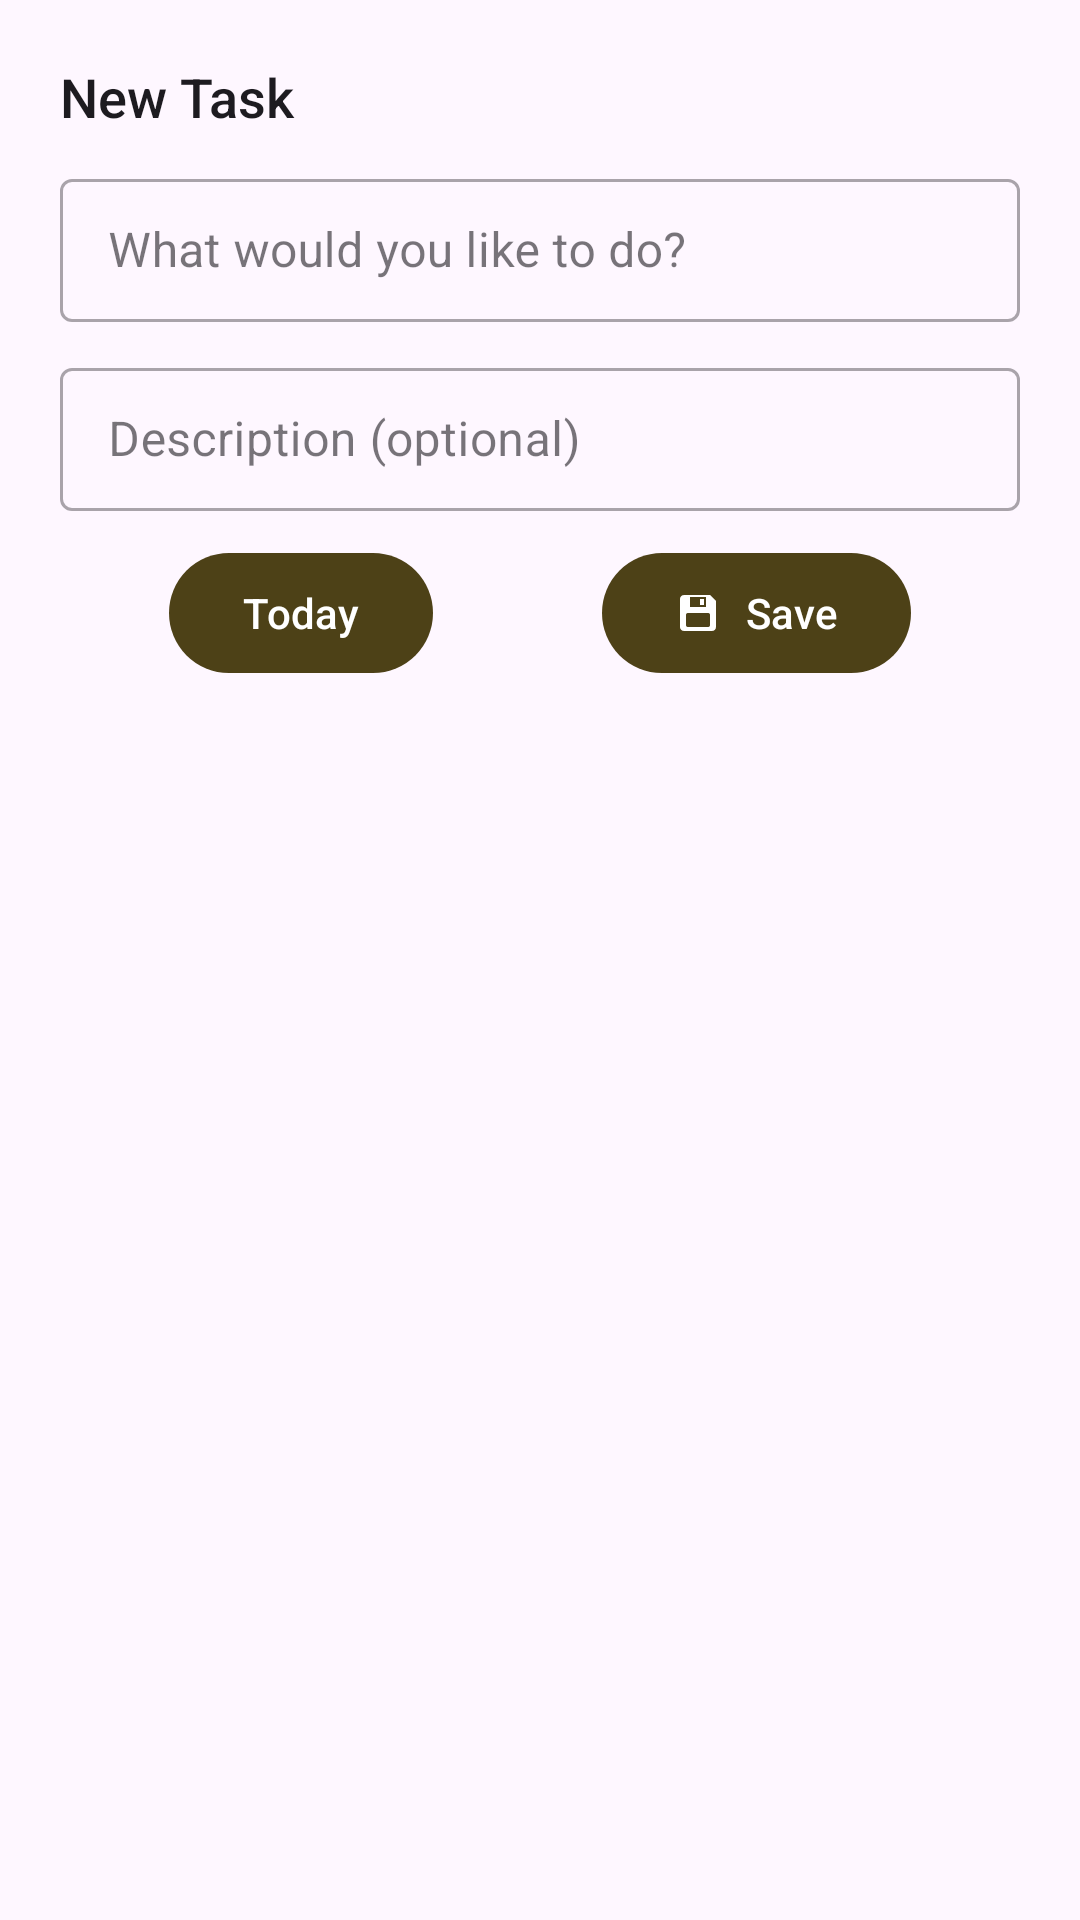

Android layout source for this screen:
<!-- AndroidManifest.xml: application theme Theme.ToDoApp -->
<!-- res/layout/dialog_fragment_new_task.xml -->
<?xml version="1.0" encoding="utf-8"?>
<layout xmlns:android="http://schemas.android.com/apk/res/android"
    xmlns:app="http://schemas.android.com/apk/res-auto"
    xmlns:tools="http://schemas.android.com/tools"
    tools:context=".view.dialog.create_update_delete_task.NewTaskBottomSheetDialog">

    <LinearLayout
        android:layout_width="match_parent"
        android:layout_height="wrap_content"
        android:orientation="vertical">

        <com.google.android.material.textview.MaterialTextView
            style="@style/TextAppearance.AppCompat.Title"
            android:layout_width="match_parent"
            android:layout_height="wrap_content"
            android:layout_marginStart="20dp"
            android:layout_marginTop="20dp"
            android:text="@string/new_task"
            android:textSize="@dimen/bottom_sheet_title_size" />

        <com.google.android.material.textfield.TextInputLayout
            android:id="@+id/ipl_task_name"
            style="@style/Widget.MaterialComponents.TextInputLayout.OutlinedBox.Dense"
            android:layout_width="match_parent"
            android:layout_height="wrap_content"
            android:layout_marginHorizontal="20dp"
            android:layout_marginVertical="10dp"
            app:helperTextTextColor="@color/red">

            <com.google.android.material.textfield.TextInputEditText
                android:id="@+id/edt_task_name"
                android:layout_width="match_parent"
                android:layout_height="match_parent"
                android:hint="@string/hint_new_task"
                android:inputType="textAutoCorrect" />

        </com.google.android.material.textfield.TextInputLayout>

        <com.google.android.material.textfield.TextInputLayout
            style="@style/Widget.MaterialComponents.TextInputLayout.OutlinedBox.Dense"
            android:layout_width="match_parent"
            android:layout_height="wrap_content"
            android:layout_marginHorizontal="20dp"
            android:layout_marginBottom="10dp">

            <com.google.android.material.textfield.TextInputEditText
                android:id="@+id/edt_desc"
                android:layout_width="match_parent"
                android:layout_height="match_parent"
                android:maxLines="3"
                android:hint="@string/hint_description_optional">

            </com.google.android.material.textfield.TextInputEditText>

        </com.google.android.material.textfield.TextInputLayout>

        <androidx.constraintlayout.widget.ConstraintLayout
            android:layout_width="match_parent"
            android:layout_height="wrap_content"
            android:layout_marginBottom="10dp">

            <com.google.android.material.button.MaterialButton
                android:id="@+id/btn_set_reminder"
                android:layout_width="wrap_content"
                android:layout_height="wrap_content"
                android:text="@string/default_value_reminder"
                app:icon="@drawable/ic_calendar"
                app:iconSize="16dp"
                app:layout_constraintBottom_toBottomOf="parent"
                app:layout_constraintEnd_toStartOf="@+id/btn_label"
                app:layout_constraintStart_toStartOf="parent"
                app:layout_constraintTop_toTopOf="parent" />

            <com.google.android.material.button.MaterialButton
                android:id="@+id/btn_label"
                android:layout_width="wrap_content"
                android:layout_height="wrap_content"
                android:text="@string/label"
                android:visibility="gone"
                app:icon="@drawable/ic_label"
                app:iconSize="20dp"
                app:layout_constraintBottom_toBottomOf="parent"
                app:layout_constraintEnd_toStartOf="@+id/btn_save"
                app:layout_constraintStart_toEndOf="@+id/btn_set_reminder"
                app:layout_constraintTop_toTopOf="parent" />

            <com.google.android.material.button.MaterialButton
                android:id="@+id/btn_save"
                android:layout_width="wrap_content"
                android:layout_height="wrap_content"
                android:text="@string/save"
                app:icon="@drawable/ic_save"
                app:iconSize="16dp"
                app:layout_constraintBottom_toBottomOf="parent"
                app:layout_constraintEnd_toEndOf="parent"
                app:layout_constraintStart_toEndOf="@+id/btn_label"
                app:layout_constraintTop_toTopOf="parent" />

        </androidx.constraintlayout.widget.ConstraintLayout>

    </LinearLayout>

</layout>
<!-- resources referenced by this layout -->
<resources>
  <color name="red">#FF0000</color>
  <dimen name="bottom_sheet_title_size">18sp</dimen>
  <!-- drawable ic_label (drawable) -->
  <vector xmlns:android="http://schemas.android.com/apk/res/android"
      android:width="50dp"
      android:height="50dp"
      android:viewportWidth="50"
      android:viewportHeight="50">
    <path
        android:fillColor="#FF000000"
        android:pathData="M5,11C3.355,11 2,12.355 2,14L2,36C2,37.646 3.356,39 5,39L34.473,39C35.728,39 36.936,38.529 37.859,37.68L37.9,37.643L47.164,27.072L47.119,27.121C48.283,25.958 48.284,24.042 47.121,22.879L47.166,22.928L37.9,12.357L37.861,12.32C36.938,11.471 35.728,10.999 34.473,11L5,11zM5,13L34.473,13C35.221,12.999 35.941,13.283 36.494,13.787L45.684,24.27L45.707,24.293C46.106,24.692 46.107,25.308 45.707,25.707L45.684,25.73L36.494,36.211C35.941,36.716 35.223,37 34.473,37L5,37C4.436,37 4,36.564 4,36L4,14C4,13.435 4.435,13 5,13zM37,21C34.803,21 33,22.803 33,25C33,27.197 34.803,29 37,29C39.197,29 41,27.197 41,25C41,22.803 39.197,21 37,21zM37,23C38.116,23 39,23.884 39,25C39,26.116 38.116,27 37,27C35.884,27 35,26.116 35,25C35,23.884 35.884,23 37,23z"/>
  </vector>
  <!-- drawable ic_save (drawable) -->
  <vector xmlns:android="http://schemas.android.com/apk/res/android"
      android:width="24dp"
      android:height="24dp"
      android:viewportWidth="24"
      android:viewportHeight="24">
    <path
        android:fillColor="#FF000000"
        android:pathData="M5,3C3.9,3 3,3.9 3,5L3,19C3,20.1 3.9,21 5,21L19,21C20.1,21 21,20.1 21,19L21,6L18,3L5,3zM8,4L16,4L16,9L8,9L8,4zM13,5L13,8L15,8L15,5L13,5zM7,12L17,12C17.6,12 18,12.4 18,13L18,18C18,18.6 17.6,19 17,19L7,19C6.4,19 6,18.6 6,18L6,13C6,12.4 6.4,12 7,12z"/>
  </vector>
  <string name="default_value_reminder">Today</string>
  <string name="hint_description_optional">Description (optional)</string>
  <string name="hint_new_task">What would you like to do?</string>
  <string name="label">Label</string>
  <string name="new_task">New Task</string>
  <string name="save">Save</string>
  <style name="Theme.ToDoApp" parent="Base.Theme.ToDoApp" />
  <style name="Base.Theme.ToDoApp" parent="Theme.Material3.Light.NoActionBar">
          
          <item name="colorPrimary">@color/smoked_oak_brown</item>
          <item name="colorPrimaryVariant">@color/stonewall_grey</item>
          <item name="colorOnPrimary">@color/white</item>
          
          <item name="colorSecondary">@color/smoked_oak_brown</item>
          <item name="colorSecondaryVariant">@color/stonewall_grey</item>
          <item name="colorOnSecondary">@color/white</item>
      </style>
  <color name="smoked_oak_brown">#4d4117</color>
  <color name="stonewall_grey">#C1C1C1</color>
  <color name="white">#FFFFFFFF</color>
</resources>
